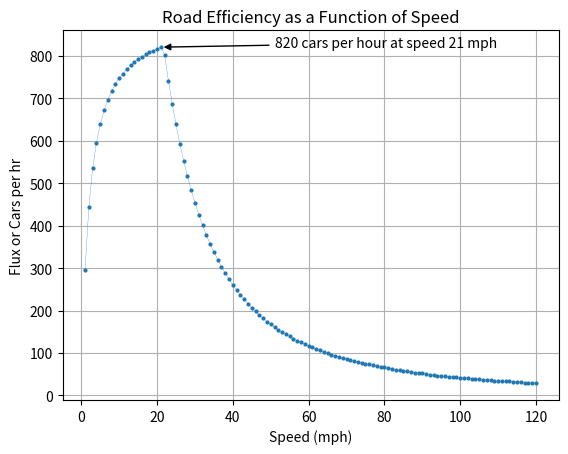

The matplotlib source for this figure:
'''
Name - NIHAL SURENDRA PARCHAND
Email - np9603@rit.edu
Version - Python 3.7
'''

# Importing Matplotlib library for plotting the values
import matplotlib.pyplot as plt


def calc_stopping_time(speed):
  """ This function is used to calculate the stopping time for speeds (0-120 mph)
  :param speed: speed is the speed of car from 0 - 120 mph
  :return: Stopping time of car ( i.e. maximum of 4 or the calculated time in seconds )
  """

  # alpha is the experimentally defined constant
  alpha = float(0.0085)

  # Calculate car stopping time in seconds using formula reaction_time_car = alpha * (speed in mph ^ 2)
  # If the resulting stopping time < 4 then return 4 as it is the maximum between 4 and the calculated stopping time
  # Otherwise return the calculated stopping time
  if alpha * (speed**2) > 4:
    return alpha * (speed**2)
  else:
    return 4


def calc_car_packing_density(speed):
  """
  This function is used to calculate car packing density for speeds (0-120 mph)
  :param speed: speed is the speed of car from 0 - 120 mph
  :return: Car packing density or the total distance maintained by two consequent cars to avoid collision
  """

  # Store the value of reaction time of car in a variable
  reaction_time_car = float(calc_stopping_time(speed))

  # Calculate car packing density by converting speed from mph to fps by multiplying it with 1.46667 and the
  # reaction time of car at that speed and then adding the length of car (i.e. 12 feet). This is the total distance
  # two consequent cars should maintain at a particular speed to avoid collisions.
  car_packing_density = speed * 1.46667 * reaction_time_car + 12

  return car_packing_density


def flux():
  """
  This function is used to calculate the total flux or cars per hour to find out the road efficiency as a function of
  speed
  """

  # Store the result of flux or cars per hour in a list which is later used for plotting a graph for data visualization
  number_of_cars_per_hour_list = []

  # Store the speeds in a list which is later used for plotting a graph for data visualization
  speed_list = []

  # A for loop for iterating through speeds 1-120 mph ( I skipped 0 mph because it does not make any sense for a car to
  # have speed 0 mph )

  for speed in range(1, 121):

    # Calculating total time required to travel the total distance ( car length + safety gap ) for every mph
    total_travel_time = calc_car_packing_density(speed) / (speed * 1.46667)

    # Calculating total number of cars that would travel in an hour
    number_of_cars_per_hour = int(3600/total_travel_time)

    # Appending the answers to the list
    number_of_cars_per_hour_list.append(number_of_cars_per_hour)
    speed_list.append(speed)

  # Plotting the speed vs number of cars per hour graph using Matplotlib plot function and specifying some parameters
  # like linewidth and markersize to make it more readable and visually appealing
  plt.plot(speed_list, number_of_cars_per_hour_list, linestyle='-', marker='o', linewidth=0.2, markersize=2)

  # Calculate the maximum number of cars per hour and store it in a variable for later reference
  maximum_number_of_cars_per_hour = max(number_of_cars_per_hour_list)

  # Finding the index of maximum number of cars per hour to find the corresponding most efficient speed
  maximum_number_of_cars_per_hour_index = number_of_cars_per_hour_list.index(maximum_number_of_cars_per_hour)

  # Finding the most efficient speed and storing it in the variable
  maximum_speed = speed_list[maximum_number_of_cars_per_hour_index]

  # Printing out the results in standard output
  print('The most efficient road speed in mph = ' + str(maximum_speed) + 'mph')
  print('The best efficiency = ' + str(maximum_number_of_cars_per_hour) + ' cars per hour')

  # For annotating the results found using the annotate function of Matplotlib library
  plt.annotate(str(maximum_number_of_cars_per_hour) + ' cars per hour at speed ' + str(maximum_speed) + ' mph' ,
               xy=(maximum_speed, maximum_number_of_cars_per_hour),
               xytext=(maximum_speed+30, maximum_number_of_cars_per_hour),
               arrowprops=dict(arrowstyle="-|>",facecolor='black'),
              )

  # Labelling the X-axis
  plt.xlabel("Speed (mph)")

  # Labelling the Y-axis
  plt.ylabel("Flux or Cars per hr")

  # Labelling the title of the plot
  plt.title("Road Efficiency as a Function of Speed")

  # For displaying the background grid instead of plain white background which makes the plot readable
  plt.grid()

  # Calling the show() function to display the plot
  plt.show()

# Calling the flux() function to run the program
flux()
